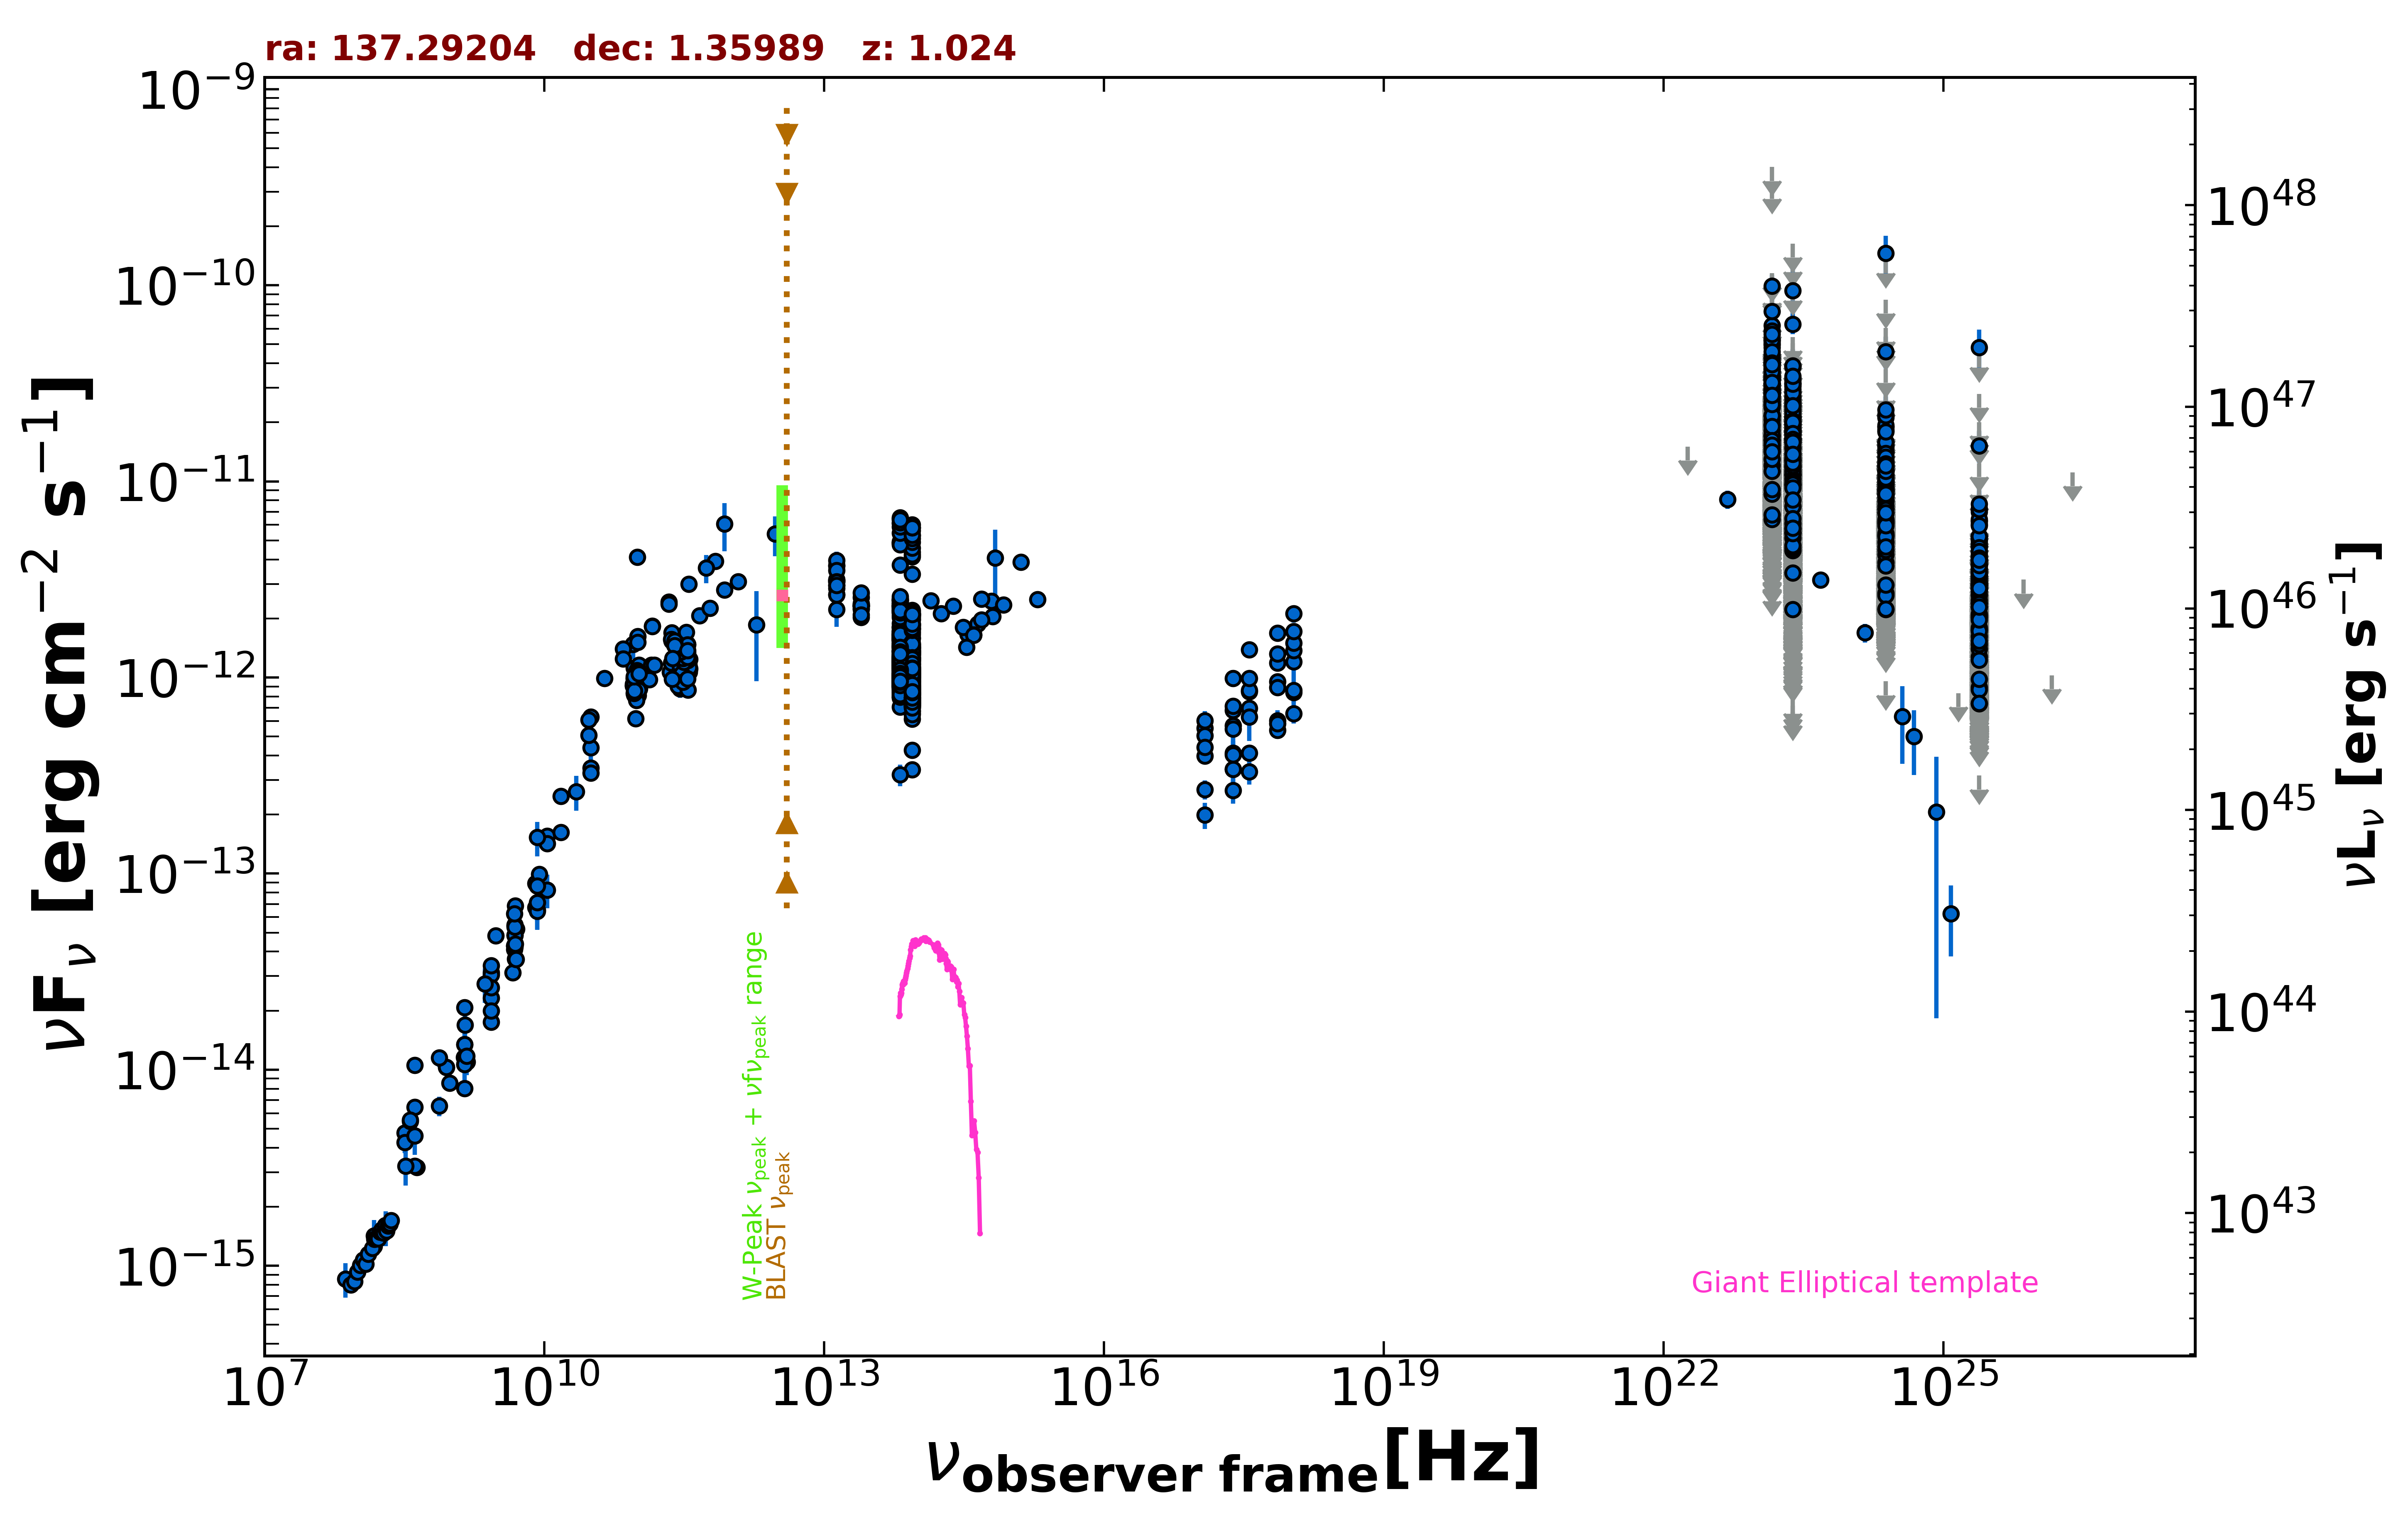

The data file committed next to this chart (first rows):
freq., flux, err_flux, MJD_start, MJD_end, flag, catalog, reference
1.400e+09, 8.004e-15, 2.000e-18, 55000, 55000, , FIRST, White et al. 1997  ApJ  475 479
1.400e+09, 1.064e-14, 3.200e-16, 55000, 55000, , NVSS, Condon et al. 1998  AJ  115  1693
8.870e+08, 1.029e-14, 7.255e-16, 55000, 55000, , RACS, Hale et al. 2021  PASA  38  e058
8.870e+08, 1.029e-14, 7.255e-16, 55000, 55000, , RACS, Hale et al. 2021  PASA  38  e058
3.000e+09, 4.816e-14, 1.900e-16, 55000, 55000, , VLASSQL, Gordon et al. 2021  ApJS  255  30
2.418e+17, 5.670e-13, 1.341e-13, 55000, 55000, , RASS, Boller et al. 2016  A&A  103  1
2.418e+17, 5.468e-13, 2.040e-14, 54533, 58910, , 1OUSX, Giommi et al. in preparation
1.209e+17, 3.971e-13, 1.645e-14, 54533, 58910, , 1OUSX, Giommi et al. in preparation
3.627e+17, 6.965e-13, 2.430e-14, 54533, 58910, , 1OUSX, Giommi et al. in preparation
7.253e+17, 9.526e-13, 2.030e-14, 54533, 58910, , 1OUSX, Giommi et al. in preparation
1.088e+18, 1.203e-12, 4.400e-14, 54533, 58910, , 1OUSX, Giommi et al. in preparation
7.253e+17, 8.912e-13, 2.070e-14, 55000, 55000, , 2SXPS, Evans et al. 2020  ApJS  247  54
1.209e+17, 5.515e-13, 2.490e-14, 55000, 55000, , 2SXPS, Evans et al. 2020  ApJS  247  54
3.627e+17, 8.456e-13, 3.225e-14, 55000, 55000, , 2SXPS, Evans et al. 2020  ApJS  247  54
1.088e+18, 1.370e-12, 5.500e-14, 55000, 55000, , 2SXPS, Evans et al. 2020  ApJS  247  54
2.418e+17, 4.112e-13, 6.205e-14, 55000, 55000, , IPC2E, Harris et al. 1990  VizieR  IX/13/2e
2.418e+17, 3.405e-13, 6.420e-14, 55000, 55000, , IPC2E, Harris et al. 1990  VizieR  IX/13/2e
1.500e+08, 1.257e-15, 1.255e-16, 55000, 55000, , TGSS150, Intema et al. 2017  A&A  598  A781
8.400e+09, 8.660e-14, 0.000e+00, 55000, 55000, , CRATES, Healey et al. 2007  ApJS  171  61
4.800e+09, 4.301e-14, 3.840e-15, 55000, 55000, , GB6, Gregory et al. 1996  ApJS  103  427
4.800e+09, 4.099e-14, 5.710e-15, 55000, 55000, , GB87, Gregory et al. 1992  VizieR  VIII/14/j20…
8.960e+10, 9.229e-13, 1.343e-13, 55000, 55000, , KUEHR, Kuehr et al. 1981  A&AS  45  367
1.484e+09, 1.098e-14, 5.950e-16, 55000, 55000, , KUEHR, Kuehr et al. 1981  A&AS  45  367
4.300e+08, 3.182e-15, 3.010e-16, 55000, 55000, , KUEHR, Kuehr et al. 1981  A&AS  45  367
2.700e+09, 3.132e-14, 1.890e-15, 55000, 55000, , KUEHR, Kuehr et al. 1981  A&AS  45  367
1.400e+09, 2.072e-14, 9.800e-16, 55000, 55000, , KUEHR, Kuehr et al. 1981  A&AS  45  367
4.080e+08, 1.053e-14, 8.955e-16, 55000, 55000, , KUEHR, Kuehr et al. 1981  A&AS  45  367
7.500e+08, 6.525e-15, 7.500e-16, 55000, 55000, , KUEHR, Kuehr et al. 1981  A&AS  45  367
8.085e+09, 8.893e-14, 4.855e-15, 55000, 55000, , KUEHR, Kuehr et al. 1981  A&AS  45  367
3.140e+10, 3.454e-13, 3.450e-14, 55000, 55000, , KUEHR, Kuehr et al. 1981  A&AS  45  367
4.585e+09, 3.118e-14, 1.835e-15, 55000, 55000, , KUEHR, Kuehr et al. 1981  A&AS  45  367
1.379e+09, 1.158e-14, 6.900e-16, 55000, 55000, , KUEHR, Kuehr et al. 1981  A&AS  45  367
5.009e+09, 5.209e-14, 3.505e-15, 55000, 55000, , KUEHR, Kuehr et al. 1981  A&AS  45  367
3.140e+10, 3.266e-13, 2.825e-14, 55000, 55000, , KUEHR, Kuehr et al. 1981  A&AS  45  367
3.140e+10, 6.280e-13, 6.590e-14, 55000, 55000, , KUEHR, Kuehr et al. 1981  A&AS  45  367
2.695e+09, 1.752e-14, 8.100e-16, 55000, 55000, , KUEHR, Kuehr et al. 1981  A&AS  45  367
4.885e+09, 3.664e-14, 1.955e-15, 55000, 55000, , KUEHR, Kuehr et al. 1981  A&AS  45  367
3.180e+08, 4.770e-15, 5.090e-16, 55000, 55000, , KUEHR, Kuehr et al. 1981  A&AS  45  367
9.000e+10, 9.090e-13, 1.620e-13, 55000, 55000, , KUEHR, Kuehr et al. 1981  A&AS  45  367
9.000e+10, 1.476e-12, 2.340e-13, 55000, 55000, , KUEHR, Kuehr et al. 1981  A&AS  45  367
2.695e+09, 3.045e-14, 1.615e-15, 55000, 55000, , KUEHR, Kuehr et al. 1981  A&AS  45  367
1.070e+10, 1.551e-13, 1.050e-15, 55000, 55000, , KUEHR, Kuehr et al. 1981  A&AS  45  367
4.080e+08, 3.223e-15, 2.040e-16, 55000, 55000, , KUEHR, Kuehr et al. 1981  A&AS  45  367
2.700e+09, 3.402e-14, 8.100e-16, 55000, 55000, , KUEHR, Kuehr et al. 1981  A&AS  45  367
4.080e+08, 6.446e-15, 4.895e-16, 55000, 55000, , KUEHR, Kuehr et al. 1981  A&AS  45  367
1.410e+09, 1.692e-14, 4.230e-15, 55000, 55000, , KUEHR, Kuehr et al. 1981  A&AS  45  367
1.070e+10, 1.422e-13, 1.050e-15, 55000, 55000, , KUEHR, Kuehr et al. 1981  A&AS  45  367
1.500e+10, 2.475e-13, 1.200e-14, 55000, 55000, , KUEHR, Kuehr et al. 1981  A&AS  45  367
9.620e+08, 8.562e-15, 4.810e-16, 55000, 55000, , KUEHR, Kuehr et al. 1981  A&AS  45  367
2.700e+09, 2.322e-14, 8.100e-16, 55000, 55000, , KUEHR, Kuehr et al. 1981  A&AS  45  367
1.506e+10, 1.627e-13, 1.205e-14, 55000, 55000, , KUEHR, Kuehr et al. 1981  A&AS  45  367
4.900e+09, 6.860e-14, 3.430e-15, 55000, 55000, , KUEHR, Kuehr et al. 1981  A&AS  45  367
3.140e+10, 4.396e-13, 5.970e-14, 55000, 55000, , KUEHR, Kuehr et al. 1981  A&AS  45  367
7.500e+08, 1.148e-14, 1.125e-15, 55000, 55000, , KUEHR, Kuehr et al. 1981  A&AS  45  367
8.085e+09, 6.711e-14, 6.465e-15, 55000, 55000, , KUEHR, Kuehr et al. 1981  A&AS  45  367
3.180e+08, 4.261e-15, 5.090e-16, 55000, 55000, , KUEHR, Kuehr et al. 1981  A&AS  45  367
8.870e+09, 9.934e-14, 3.550e-15, 55000, 55000, , KUEHR, Kuehr et al. 1981  A&AS  45  367
4.850e+09, 4.835e-14, 0.000e+00, 55000, 55000, , NORTH20, White and Becker  1992  ApJS  79  331
1.400e+09, 1.345e-14, 0.000e+00, 55000, 55000, , NORTH20, White and Becker  1992  ApJS  79  331
3.650e+08, 5.460e-15, 0.000e+00, 55000, 55000, , NORTH20, White and Becker  1992  ApJS  79  331
... 3,538 more rows
